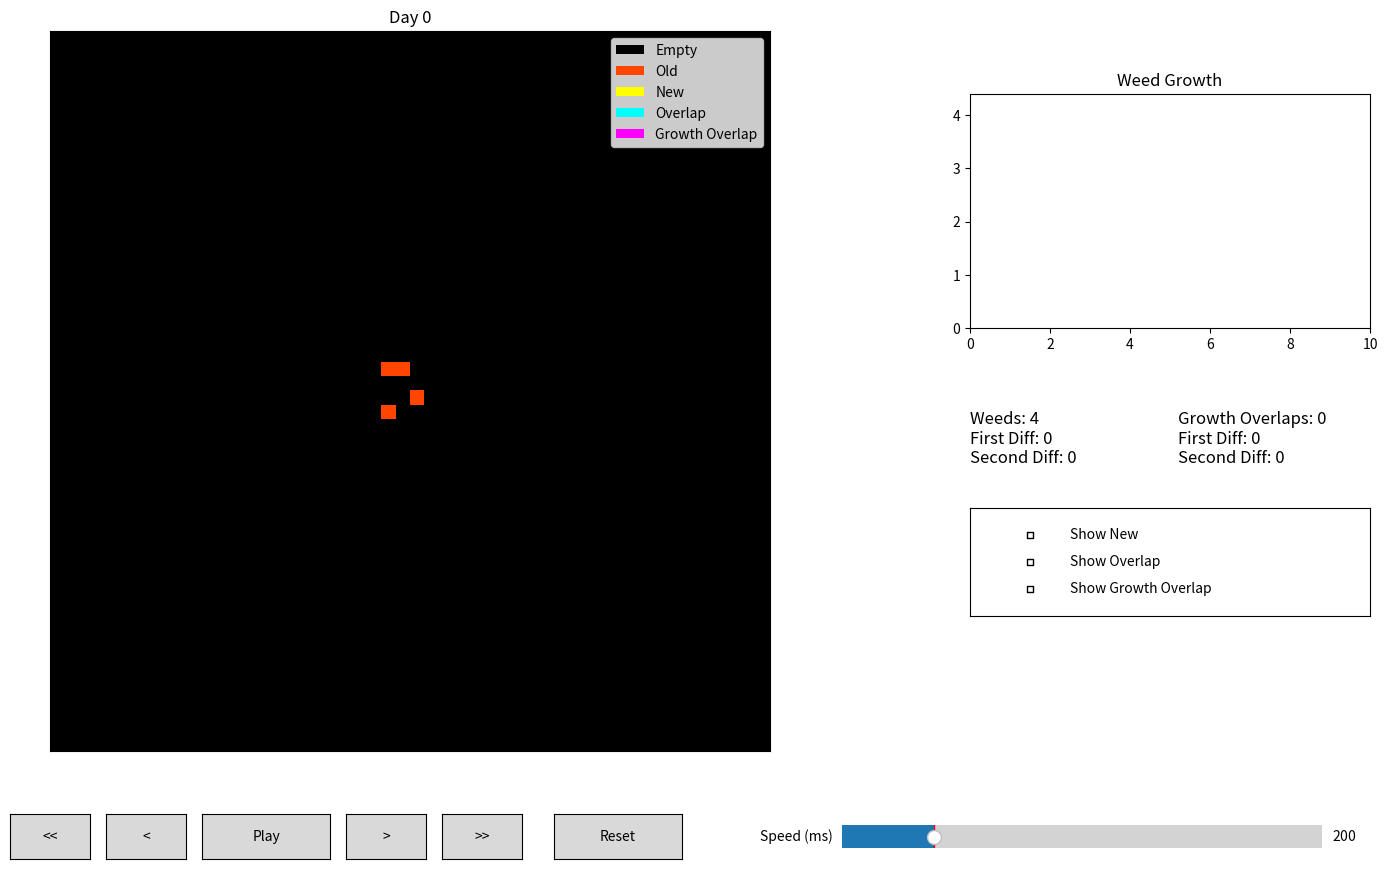

The matplotlib source for this figure:
import numpy as np
import matplotlib.pyplot as plt
from matplotlib.animation import FuncAnimation
from matplotlib.widgets import Button, Slider, CheckButtons
from matplotlib.colors import ListedColormap
from matplotlib.patches import Patch

# ===============================
# INPUT
# ===============================
INPUT_LINE = "50x50 | 25,25 | 11000,00000,00W00,10000,00000 | 90"

# ===============================
# SIMULATION
# ===============================
def create_grid(x, y):
    return np.zeros((y, x), dtype=int)

def create_infection(pattern):
    relative_list = []
    lines = pattern.split(",")
    cx = cy = 0

    for i in range(len(lines)):
        for j in range(len(lines[i])):
            if lines[i][j] == "W":
                cx = j
                cy = i

    for i in range(len(lines)):
        for j in range(len(lines[i])):
            if lines[i][j] == "1":
                relative_list.append((j - cx, cy - i))

    return relative_list


def simulate(grid, rel_list, days):
    grids = []
    weed_counts = []
    new_masks = []
    overlap_masks = []
    growth_overlap_masks = []

    for _ in range(days):
        growth_counter = np.zeros_like(grid)
        new_mask = np.zeros_like(grid)
        overlap_mask = np.zeros_like(grid)
        growth_overlap_mask = np.zeros_like(grid)

        weed_positions = np.argwhere(grid == 1)

        # Count growth attempts
        for y, x in weed_positions:
            for dx, dy in rel_list:
                ny = y - dy
                nx = x + dx
                if 0 <= ny < grid.shape[0] and 0 <= nx < grid.shape[1]:
                    growth_counter[ny, nx] += 1

        new_grid = grid.copy()

        # Apply growth
        for y in range(grid.shape[0]):
            for x in range(grid.shape[1]):
                if growth_counter[y, x] > 0:
                    if grid[y, x] == 1:
                        overlap_mask[y, x] = 1
                    else:
                        new_grid[y, x] = 1
                        if growth_counter[y, x] > 1:
                            growth_overlap_mask[y, x] = 1
                        else:
                            new_mask[y, x] = 1

        if np.array_equal(new_grid, grid):
            break

        grid = new_grid
        grids.append(grid.copy())
        weed_counts.append(int(np.sum(grid)))
        new_masks.append(new_mask.copy())
        overlap_masks.append(overlap_mask.copy())
        growth_overlap_masks.append(growth_overlap_mask.copy())

    return grids, weed_counts, new_masks, overlap_masks, growth_overlap_masks


def compute_diffs(data, index):
    if index < 1:
        return 0, 0
    first = data[index] - data[index-1]
    if index < 2:
        return first, 0
    second = data[index] - 2*data[index-1] + data[index-2]
    return first, second


# ===============================
# BUILD SIMULATION
# ===============================
info = INPUT_LINE.split("|")
gridx, gridy = map(int, info[0].strip().split("x"))
init_x, init_y = map(int, info[1].strip().split(","))
rel_list = create_infection(info[2].strip())
days = int(info[3].strip())

grid = create_grid(gridx, gridy)
grid[init_y, init_x] = 1

grids, weed_counts, new_masks, overlap_masks, growth_overlap_masks = simulate(grid, rel_list, days)
growth_overlap_counts = [
    int(np.sum(mask)) for mask in growth_overlap_masks
]

# ===============================
# GUI
# ===============================
class InfectionGUI:
    def __init__(self):
        self.index = 0
        self.running = False
        self.interval = 200
        self.show_new = False
        self.show_overlap = False
        self.show_growth_overlap = False

        self.fig = plt.figure(figsize=(16,9))
        # Auto fullscreen (works for most backends)
        manager = plt.get_current_fig_manager()
        try:
            manager.window.state('zoomed')  # Windows
        except:
            try:
                manager.full_screen_toggle()  # Mac/Linux
            except:
                pass

        # ===============================
        # MAIN GRID
        # ===============================
        self.ax_grid = self.fig.add_axes([0.05, 0.15, 0.60, 0.80])

        self.cmap = ListedColormap([
            "black",       # 0 empty
            "#ff4500",     # 1 old
            "#ffff00",     # 2 new
            "#00ffff",     # 3 overlap
            "#ff00ff"      # 4 growth overlap
        ])

        self.im = self.ax_grid.imshow(grids[0], cmap=self.cmap, vmin=0, vmax=4)
        self.ax_grid.set_xticks([])
        self.ax_grid.set_yticks([])
        self.ax_grid.set_title("Day 0")

        legend_elements = [
            Patch(facecolor="black", label="Empty"),
            Patch(facecolor="#ff4500", label="Old"),
            Patch(facecolor="#ffff00", label="New"),
            Patch(facecolor="#00ffff", label="Overlap"),
            Patch(facecolor="#ff00ff", label="Growth Overlap")
        ]
        self.ax_grid.legend(handles=legend_elements, loc="upper right")

        # ===============================
        # GRAPH
        # ===============================
        self.ax_plot = self.fig.add_axes([0.70, 0.62, 0.25, 0.26])
        self.line, = self.ax_plot.plot([], [])
        self.ax_plot.set_title("Weed Growth")

        # ===============================
        # TEXT
        # ===============================
        # Left stats
        self.ax_text = self.fig.add_axes([0.70, 0.40, 0.12, 0.14])
        self.ax_text.axis("off")
        self.text_display = self.ax_text.text(0, 0.5, "", fontsize=12)

        # Right stats
        self.ax_text_right = self.fig.add_axes([0.83, 0.40, 0.12, 0.14])
        self.ax_text_right.axis("off")
        self.ax_text_right_text = self.ax_text_right.text(0, 0.5, "", fontsize=12)

        # ===============================
        # CHECKBOX
        # ===============================
        self.ax_check = self.fig.add_axes([0.70, 0.30, 0.25, 0.12])
        self.check = CheckButtons(
            self.ax_check,
            ["Show New", "Show Overlap", "Show Growth Overlap"],
            [False, False, False]
        )

        # ===============================
        # CONTROLS
        # ===============================
        button_y = 0.03
        button_h = 0.05

        self.btn_back5 = Button(plt.axes([0.10, button_y, 0.05, button_h]), "<<")
        self.btn_back1 = Button(plt.axes([0.16, button_y, 0.05, button_h]), "<")
        self.btn_pause = Button(plt.axes([0.22, button_y, 0.08, button_h]), "Play")
        self.btn_fwd1  = Button(plt.axes([0.31, button_y, 0.05, button_h]), ">")
        self.btn_fwd5  = Button(plt.axes([0.37, button_y, 0.05, button_h]), ">>")
        self.btn_reset = Button(plt.axes([0.44, button_y, 0.08, button_h]), "Reset")

        self.slider = Slider(
            plt.axes([0.62, button_y, 0.30, button_h]),
            "Speed (ms)", 10, 1000, valinit=200
        )

        # ===============================
        # BINDINGS
        # ===============================
        self.btn_pause.on_clicked(self.toggle)
        self.btn_back1.on_clicked(lambda e: self.skip(-1))
        self.btn_fwd1.on_clicked(lambda e: self.skip(1))
        self.btn_back5.on_clicked(lambda e: self.skip(-5))
        self.btn_fwd5.on_clicked(lambda e: self.skip(5))
        self.btn_reset.on_clicked(self.reset)

        self.slider.on_changed(self.change_speed)
        self.check.on_clicked(self.toggle_options)

        self.ani = FuncAnimation(self.fig, self.update, interval=self.interval)
        self.draw_frame()
        plt.show()

    def toggle(self, event):
        self.running = not self.running
        self.btn_pause.label.set_text("Play" if not self.running else "Pause")

    def skip(self, amount):
        self.running = False
        self.index = max(0, min(len(grids)-1, self.index + amount))
        self.draw_frame()

    def reset(self, event):
        self.running = False
        self.index = 0
        self.draw_frame()

    def change_speed(self, val):
        self.interval = int(val)
        self.ani.event_source.stop()
        self.ani = FuncAnimation(self.fig, self.update, interval=self.interval)

    def toggle_options(self, label):
        status = self.check.get_status()
        self.show_new = status[0]
        self.show_overlap = status[1]
        self.show_growth_overlap = status[2]
        self.draw_frame()

    def draw_frame(self):
        base = grids[self.index].copy()

        if self.show_new:
            base[new_masks[self.index] == 1] = 2
        if self.show_overlap:
            base[overlap_masks[self.index] == 1] = 3
        if self.show_growth_overlap:
            base[growth_overlap_masks[self.index] == 1] = 4

        self.im.set_array(base)
        self.ax_grid.set_title(f"Day {self.index}")

        self.line.set_data(range(self.index+1),
                           weed_counts[:self.index+1])

        self.ax_plot.set_xlim(0, max(10, self.index+1))
        self.ax_plot.set_ylim(0, max(weed_counts[:self.index+1]) * 1.1)

        first, second = compute_diffs(weed_counts, self.index)

        go_count = growth_overlap_counts[self.index]
        go_first, go_second = compute_diffs(growth_overlap_counts, self.index)

        left_text = (
            f"Weeds: {weed_counts[self.index]}\n"
            f"First Diff: {first}\n"
            f"Second Diff: {second}"
        )

        right_text = (
            f"Growth Overlaps: {go_count}\n"
            f"First Diff: {go_first}\n"
            f"Second Diff: {go_second}"
        )

        self.text_display.set_text(left_text)
        self.ax_text_right_text.set_text(right_text)

        self.fig.canvas.draw_idle()

    def update(self, frame):
        if not self.running or self.index >= len(grids):
            return
        self.draw_frame()
        self.index += 1


InfectionGUI()